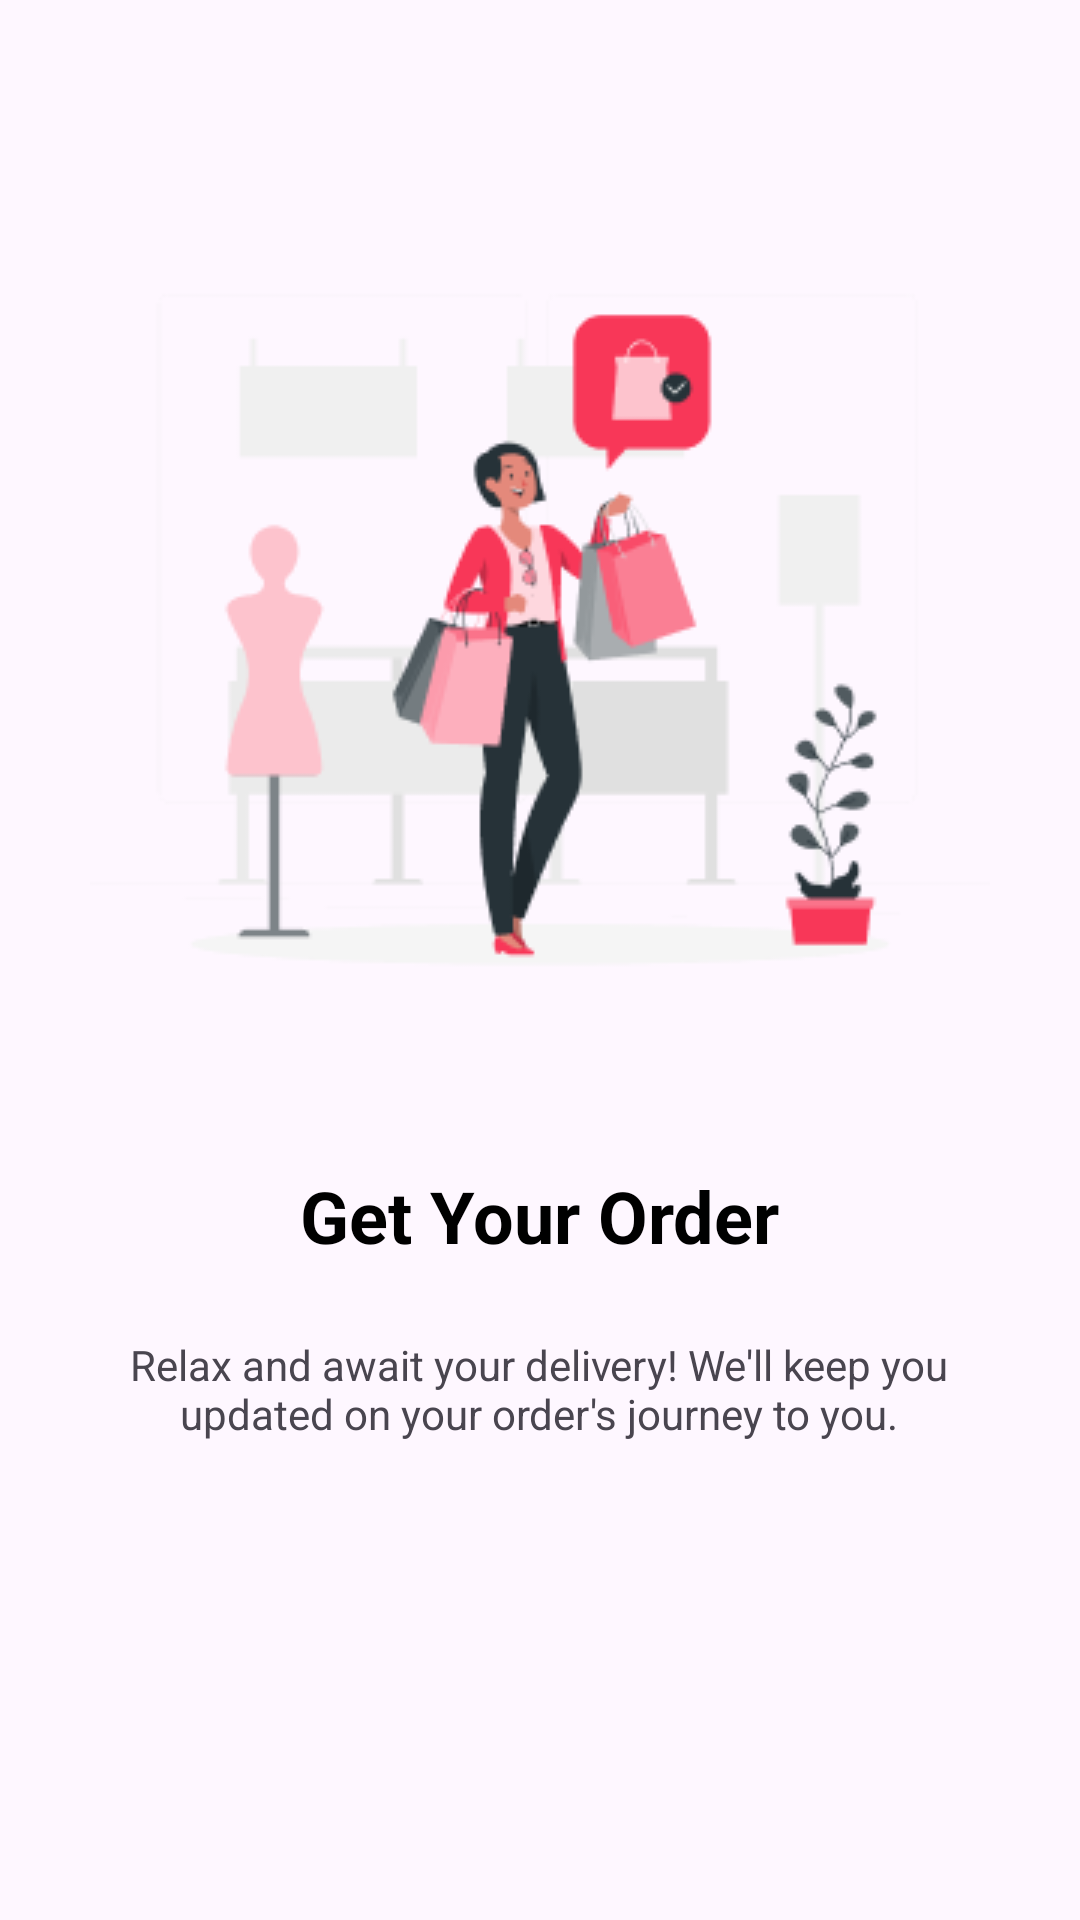

Write the Android layout XML for this screen, with the resource values it uses.
<!-- AndroidManifest.xml: application theme Theme.ECommerceApp -->
<!-- res/layout/fragment_order_info.xml -->
<?xml version="1.0" encoding="utf-8"?>
<androidx.constraintlayout.widget.ConstraintLayout
    xmlns:android="http://schemas.android.com/apk/res/android"
    xmlns:app="http://schemas.android.com/apk/res-auto"
    xmlns:tools="http://schemas.android.com/tools"
    android:layout_width="match_parent"
    android:layout_height="match_parent"
    tools:context=".OrderInfo">

    <ImageView
        android:id="@+id/imageView3"
        android:layout_width="wrap_content"
        android:layout_height="wrap_content"
        android:layout_marginTop="65dp"
        android:src="@drawable/info3"
        app:layout_constraintEnd_toEndOf="parent"
        app:layout_constraintStart_toStartOf="parent"
        app:layout_constraintTop_toTopOf="parent" />

    <TextView
        android:id="@+id/InfoHeading3"
        android:layout_width="wrap_content"
        android:layout_height="wrap_content"
        android:layout_marginTop="24dp"
        android:text="Get Your Order"
        android:textColor="@color/black"
        android:textSize="24sp"
        android:textStyle="bold"
        app:layout_constraintEnd_toEndOf="parent"
        app:layout_constraintStart_toStartOf="parent"
        app:layout_constraintTop_toBottomOf="@+id/imageView3" />

    <TextView
        android:id="@+id/InfoExp3"
        android:layout_width="276dp"
        android:layout_height="153dp"
        android:layout_marginTop="24dp"
        android:text="Relax and await your delivery! We'll keep you updated on your order's journey to you."
        android:textAlignment="center"
        app:layout_constraintEnd_toEndOf="parent"
        app:layout_constraintHorizontal_bias="0.496"
        app:layout_constraintStart_toStartOf="parent"
        app:layout_constraintTop_toBottomOf="@+id/InfoHeading3" />





</androidx.constraintlayout.widget.ConstraintLayout>
<!-- resources referenced by this layout -->
<resources>
  <color name="black">#FF000000</color>
  <!-- drawable info3: png bitmap (drawable, 16419 bytes) -->
  <style name="Theme.ECommerceApp" parent="Base.Theme.ECommerceApp" />
  <style name="Base.Theme.ECommerceApp" parent="Theme.Material3.DayNight.NoActionBar">
          
          
  
  
      </style>
</resources>
